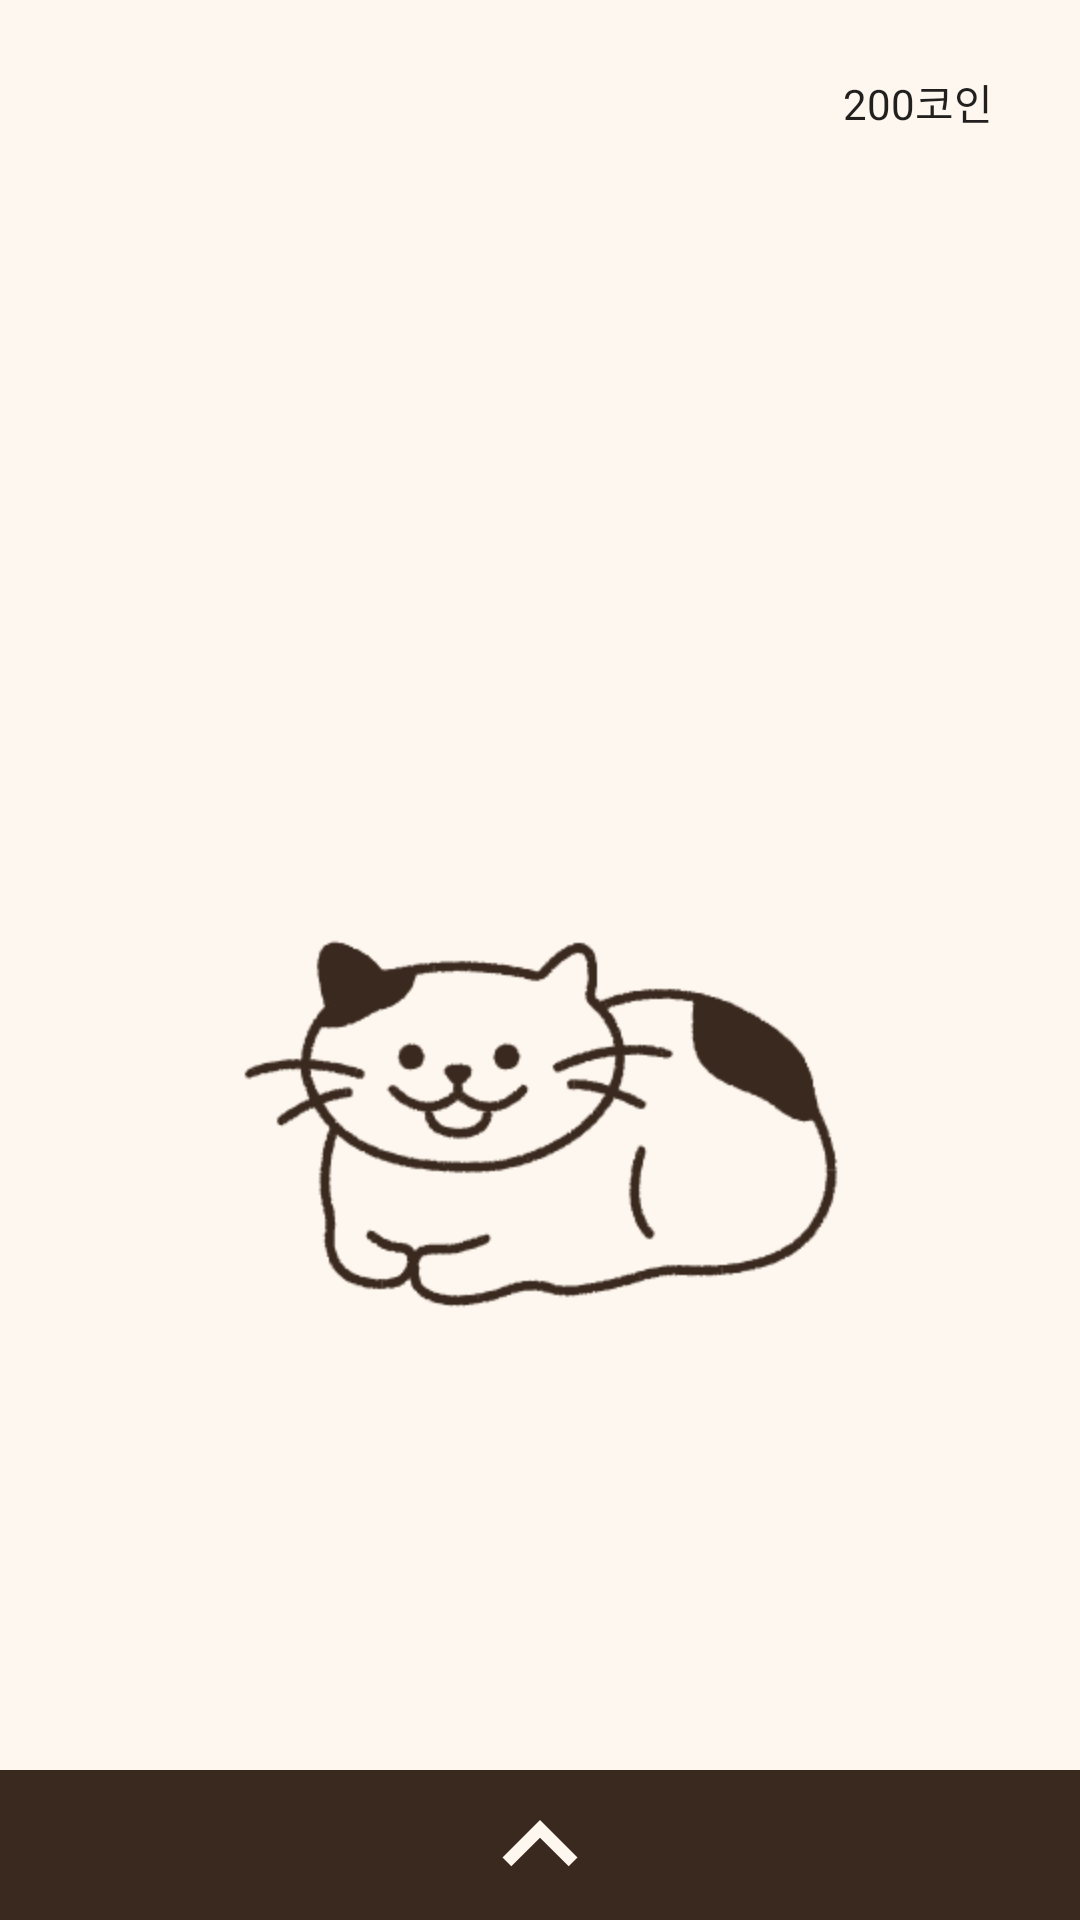

Android layout source for this screen:
<!-- AndroidManifest.xml: activity theme Theme.Design.NoActionBar -->
<!-- res/layout/activity_main.xml -->
<?xml version="1.0" encoding="utf-8"?>
<androidx.coordinatorlayout.widget.CoordinatorLayout xmlns:android="http://schemas.android.com/apk/res/android"
    xmlns:app="http://schemas.android.com/apk/res-auto"
    xmlns:tools="http://schemas.android.com/tools"
    android:id="@+id/MainFragment"
    android:layout_width="match_parent"
    android:layout_height="match_parent"
    android:background="@color/mainpink"
    android:theme="@style/Apptheme"
    android:visibility="visible"
    app:statusBarBackground="#AA6B6B"
    tools:context=".SplashScreen"
    tools:visibility="visible">

    <androidx.drawerlayout.widget.DrawerLayout
        android:id="@+id/drawerLayout"
        android:layout_width="match_parent"
        android:layout_height="match_parent"
        android:theme="@style/Apptheme"
        android:visibility="visible">

        <androidx.constraintlayout.widget.ConstraintLayout
            android:layout_width="match_parent"
            android:layout_height="match_parent"
            android:visibility="visible">

            <Button
                android:id="@+id/settings"
                android:layout_width="1dp"
                android:layout_height="1dp"
                android:layout_marginStart="10dp"
                android:layout_marginLeft="10dp"
                android:layout_marginTop="10dp"
                android:src="@drawable/ic_settings"
                app:backgroundTint="@color/white"
                app:layout_constraintStart_toStartOf="parent"
                app:layout_constraintTop_toTopOf="parent"

                />

            <Button
                android:id="@+id/store"
                android:layout_width="wrap_content"
                android:layout_height="wrap_content"
                android:layout_marginTop="10dp"
                android:layout_marginEnd="10dp"
                android:layout_marginRight="10dp"
                android:background="@color/white"
                android:fontFamily="@font/binggrre"
                android:text="@string/reward"
                app:layout_constraintEnd_toEndOf="parent"
                app:layout_constraintTop_toTopOf="parent" />


            <ImageView
                android:id="@+id/catImage"
                android:layout_width="200dp"
                android:layout_height="250dp"
                android:contentDescription="@string/conversation"
                app:layout_constraintBottom_toBottomOf="parent"
                app:layout_constraintEnd_toEndOf="parent"
                app:layout_constraintHorizontal_bias="0.502"
                app:layout_constraintStart_toStartOf="parent"
                app:layout_constraintTop_toTopOf="@id/talkWitCatmal"
                app:srcCompat="@drawable/goyang" />

            <FrameLayout
                android:layout_width="300dp"
                android:layout_height="150dp"
                android:layout_marginTop="70dp"
                android:background="#00D7FF96"
                app:layout_constraintBottom_toBottomOf="@id/talkWitCat"
                app:layout_constraintEnd_toEndOf="@id/talkWitCat"
                app:layout_constraintStart_toStartOf="@id/talkWitCat"
                app:layout_constraintTop_toTopOf="@id/talkWitCat">

                <androidx.fragment.app.FragmentContainerView
                    android:id="@+id/fragmentContainer"
                    android:layout_width="match_parent"
                    android:layout_height="match_parent"
                    app:defaultNavHost="true"

                    />

                />
            </FrameLayout>


            <ImageView
                android:id="@+id/talkWitCatmal"
                android:layout_width="300dp"
                android:layout_height="200dp"
                android:layout_marginTop="70dp"
                android:background="#00D7FF96"
                android:src="@drawable/mal2"
                app:layout_constraintBottom_toBottomOf="@id/talkWitCat"
                app:layout_constraintEnd_toEndOf="@id/talkWitCat"
                app:layout_constraintStart_toStartOf="@id/talkWitCat"
                app:layout_constraintTop_toTopOf="@id/talkWitCat" />

            <TextView
                android:id="@+id/talkWitCat"
                android:layout_width="wrap_content"
                android:layout_height="wrap_content"
                android:layout_marginTop="150dp"
                android:layout_marginBottom="50dp"
                android:fontFamily="@font/binggrre"
                android:text=""
                android:textSize="30sp"
                app:layout_constraintBottom_toTopOf="@+id/catImage"
                app:layout_constraintEnd_toEndOf="parent"
                app:layout_constraintStart_toStartOf="parent"
                app:layout_constraintTop_toTopOf="parent" />


        </androidx.constraintlayout.widget.ConstraintLayout>

        <com.google.android.material.navigation.NavigationView
            android:id="@+id/nav_view"
            android:layout_width="wrap_content"
            android:layout_height="match_parent"
            android:layout_gravity="start"
            android:background="@color/mainpink"
            android:fitsSystemWindows="true"
            android:theme="@style/Apptheme"
            app:headerLayout="@layout/nav_header"
            app:itemTextColor="@color/white2"
            app:menu="@menu/nav_menu" />


    </androidx.drawerlayout.widget.DrawerLayout>


    <include layout="@layout/fragment_calendar"></include>


</androidx.coordinatorlayout.widget.CoordinatorLayout>
<!-- res/layout/nav_header.xml (included above) -->
<?xml version="1.0" encoding="utf-8"?>
<LinearLayout xmlns:android="http://schemas.android.com/apk/res/android"
    android:layout_width="match_parent"
    android:layout_height="match_parent"
    android:orientation="vertical"
    android:layout_marginTop="35dp"
    android:layout_marginStart="10dp"
    android:background="@color/mainpink"
    android:id="@+id/nav_header">
    <TextView
        android:layout_width="match_parent"
        android:layout_height="wrap_content"
        android:id="@+id/user_name"
        android:paddingTop="10dp"
        android:paddingLeft="15dp"
        android:textSize="20sp"
        android:fontFamily="@font/binggrre"
        android:textColor="@color/white2"
        android:textStyle="bold"
        android:text="와사비"/>
    <TextView
        android:layout_width="match_parent"
        android:layout_height="wrap_content"
        android:id="@+id/user_email"
        android:paddingLeft="15dp"
        android:paddingTop="5dp"
        android:fontFamily="@font/binggrre"
        android:textColor="@color/white2"
        android:textSize="10sp"
        android:text="tacowasabi@google.com"/>


</LinearLayout>
<!-- res/layout/fragment_calendar.xml (included above) -->
<?xml version="1.0" encoding="utf-8"?>
<androidx.constraintlayout.widget.ConstraintLayout xmlns:android="http://schemas.android.com/apk/res/android"
    xmlns:app="http://schemas.android.com/apk/res-auto"
    xmlns:tools="http://schemas.android.com/tools"
    android:theme="@style/Apptheme"
    android:layout_width="match_parent"
    android:layout_height="match_parent"
    android:id="@+id/calendarFragment"
    app:behavior_peekHeight = "50dp"
    android:background="@color/mainpink"
    app:layout_behavior="com.google.android.material.bottomsheet.BottomSheetBehavior">



    <ImageView
        android:background="@color/white2"
        android:layout_width="match_parent"
        android:layout_height="50dp"
        app:layout_constraintTop_toTopOf="parent"
        android:foregroundGravity="center_horizontal"
        android:src="@drawable/ic_baseline_keyboard_arrow_up_24"></ImageView>

    <FrameLayout
        android:id="@+id/mtrl_calendar_frame"
        android:layout_width="match_parent"
        android:layout_height="match_parent"
        android:layout_marginLeft="35dp"
        >

        <CalendarView
            android:background="@color/white"
            android:outlineSpotShadowColor="@color/white2"
            android:dateTextAppearance="@android:style/TextAppearance.Small"
            android:weekNumberColor="@color/white2"
            android:id="@+id/calendarView"
            android:layout_width="wrap_content"
            android:layout_height="wrap_content"
            android:layout_marginTop="100dp"
            />


    </FrameLayout>





















</androidx.constraintlayout.widget.ConstraintLayout>
<!-- resources referenced by this layout -->
<resources>
  <color name="mainpink">#FEF7EF</color>
  <color name="white">#00FFFFFF</color>
  <color name="white2">#3A291E</color>
  <!-- drawable goyang: png bitmap (drawable-v24, 10349 bytes) -->
  <!-- drawable ic_baseline_keyboard_arrow_up_24 (drawable) -->
  <vector xmlns:android="http://schemas.android.com/apk/res/android"
      android:width="24dp"
      android:height="24dp"
      android:viewportWidth="24"
      android:viewportHeight="24"
      android:tint="@color/mainpink">
    <path
        android:fillColor="@android:color/white"
        android:pathData="M7.41,15.41L12,10.83l4.59,4.58L18,14l-6,-6 -6,6z"/>
  </vector>
  <string name="conversation">고양이의말</string>
  <string name="reward">200코인</string>
  <style name="Apptheme" parent="Theme.AppCompat.Light.DarkActionBar">
          <item name="colorPrimary">#EC407A</item>
          <item name="colorPrimaryDark">#EC407A</item>
          <item name="colorAccent">#EC407A</item>
      </style>
</resources>
